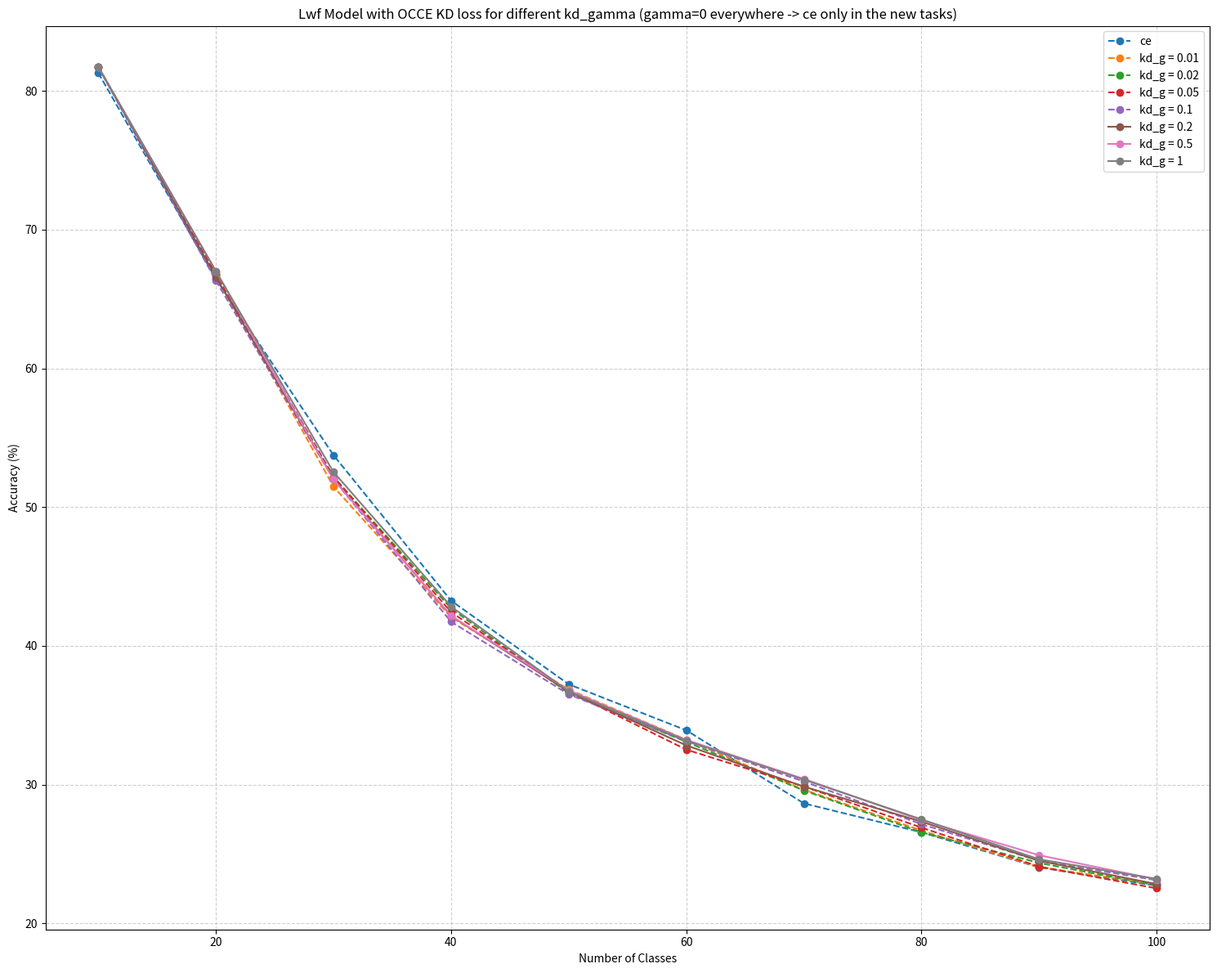

The script that saved this image: (Note: this script raises an exception after producing the figure.)
import matplotlib.pyplot as plt
import numpy as np
Few_shot = False # if true exits after few-shot plots
kd_occe_loss = True

# Data from logs
number_of_classes_init_10_incr_10 = [10, 20, 30, 40, 50, 60, 70, 80, 90, 100]


if Few_shot is True: 
    acc_without_std = True
    acc_with_std = True
    acc_impr_without_std = True
    acc_impr_with_std = True

    results = {}
    improvements = {}
    gamma_0_fs_50_results = np.array([
        [49.0, 36.25, 32.6, 23.68, 20.52, 18.62, 14.99, 14.1, 11.83, 11.16],
        [51.1, 33.9, 25.13, 21.55, 18.52, 16.17, 15.16, 14.68, 12.47, 11.1],
        [63.3, 38.5, 25.57, 21.3, 18.96, 17.32, 15.61, 14.24, 12.31, 11.61]])
    results['fs_50'] = {'gamma_0': {'mean': np.mean(gamma_0_fs_50_results, axis=0), 'std': np.std(gamma_0_fs_50_results, axis=0)}}

    gamma_0_01_fs_50_results = np.array([
        [51.5, 37.45, 33.7, 25.5, 23.18, 20.47, 17.23, 15.1, 12.91, 11.91],
        [52.2, 32.0, 24.47, 21.52, 18.22, 16.48, 15.19, 14.76, 12.36, 11.19],
        [62.4, 40.55, 27.67, 22.72, 20.4, 18.27, 17.47, 15.24, 13.89, 11.84]])
    results['fs_50']['gamma_0_01'] = {'mean': np.mean(gamma_0_01_fs_50_results, axis=0), 'std': np.std(gamma_0_01_fs_50_results, axis=0)}
    _dif_from_base = gamma_0_01_fs_50_results - gamma_0_fs_50_results
    improvements['fs_50'] = {'gamma_0_01': {'mean': np.mean(_dif_from_base, axis=0), 'std': np.std(_dif_from_base, axis=0)}}

    gamma_0_05_fs_50_results = np.array([
        [49.3, 38.2, 34.3, 26.28, 21.82, 19.7, 16.77, 14.75, 12.6, 11.69],
        [54.5, 36.3, 27.4, 22.28, 19.62, 17.12, 16.24, 15.56, 12.74, 11.68],
        [65.5, 43.25, 28.03, 23.18, 21.68, 20.0, 17.73, 16.2, 14.09, 13.08]])
    results['fs_50']['gamma_0_05'] = {'mean': np.mean(gamma_0_05_fs_50_results, axis=0), 'std': np.std(gamma_0_05_fs_50_results, axis=0)}
    _dif_from_base = gamma_0_05_fs_50_results - gamma_0_fs_50_results
    improvements['fs_50']['gamma_0_05'] = {'mean': np.mean(_dif_from_base, axis=0), 'std': np.std(_dif_from_base, axis=0)}

    gamma_0_1_fs_50_results = np.array([
        [52.1, 38.15, 32.93, 26.52, 20.9, 19.07, 15.39, 14.16, 11.94, 11.0],
        [54.3, 36.6, 26.53, 22.98, 19.16, 16.08, 15.6, 14.12, 12.11, 10.73],
        [66.0, 43.95, 30.4, 23.7, 21.72, 19.43, 17.5, 16.11, 12.74, 12.2]])
    results['fs_50']['gamma_0_1'] = {'mean': np.mean(gamma_0_1_fs_50_results, axis=0), 'std': np.std(gamma_0_1_fs_50_results, axis=0)}
    _dif_from_base = gamma_0_1_fs_50_results - gamma_0_fs_50_results
    improvements['fs_50']['gamma_0_1'] = {'mean': np.mean(_dif_from_base, axis=0), 'std': np.std(_dif_from_base, axis=0)}

    gamma_0_5_fs_50_results = np.array([
        [49.2, 37.05, 32.97, 24.35, 18.02, 16.45, 13.34, 11.88, 9.82, 8.81],
        [52.9, 34.65, 24.8, 22.62, 17.88, 13.6, 13.27, 11.78, 10.58, 9.23],
        [64.2, 45.95, 29.23, 23.22, 20.4, 16.93, 14.74, 13.35, 11.07, 10.8]])
    results['fs_50']['gamma_0_5'] = {'mean': np.mean(gamma_0_5_fs_50_results, axis=0), 'std': np.std(gamma_0_5_fs_50_results, axis=0)}
    _dif_from_base = gamma_0_5_fs_50_results - gamma_0_fs_50_results
    improvements['fs_50']['gamma_0_5'] = {'mean': np.mean(_dif_from_base, axis=0), 'std': np.std(_dif_from_base, axis=0)}

    gamma_0_fs_100_results = np.array([
        [59.0, 43.3, 37.3, 29.98, 25.66, 23.4, 19.89, 17.85, 14.34, 13.76],
        [61.4, 43.35, 31.87, 26.52, 23.0, 20.52, 18.37, 17.66, 15.63, 14.31],
        [73.5, 52.2, 35.23, 27.5, 25.42, 22.3, 20.24, 18.98, 17.31, 16.22]])
    results['fs_100'] = {'gamma_0': {'mean': np.mean(gamma_0_fs_100_results, axis=0), 'std': np.std(gamma_0_fs_100_results, axis=0)}}

    gamma_0_01_fs_100_results = np.array([
        [58.2, 43.85, 38.5, 31.68, 27.04, 24.93, 21.59, 19.98, 16.0, 14.6],
        [61.4, 41.65, 31.0, 25.32, 22.06, 19.45, 18.34, 17.51, 16.04, 14.87],
        [75.0, 53.55, 36.3, 29.85, 27.66, 24.6, 20.81, 19.38, 17.93, 17.5]])
    results['fs_100']['gamma_0_01'] = {'mean': np.mean(gamma_0_01_fs_100_results, axis=0), 'std': np.std(gamma_0_01_fs_100_results, axis=0)}
    _dif_from_base = gamma_0_01_fs_100_results - gamma_0_fs_100_results
    improvements['fs_100'] = {'gamma_0_01': {'mean': np.mean(_dif_from_base, axis=0), 'std': np.std(_dif_from_base, axis=0)}}

    gamma_0_05_fs_100_results = np.array([
        [60.1, 45.8, 40.27, 33.25, 28.28, 25.33, 21.21, 18.84, 16.02, 14.33],
        [62.0, 48.45, 36.07, 30.75, 25.98, 23.48, 21.13, 19.81, 17.29, 16.1],
        [72.3, 53.55, 37.77, 30.4, 29.0, 25.23, 22.04, 19.96, 17.82, 16.56]])
    results['fs_100']['gamma_0_05'] = {'mean': np.mean(gamma_0_05_fs_100_results, axis=0), 'std': np.std(gamma_0_05_fs_100_results, axis=0)}
    _dif_from_base = gamma_0_05_fs_100_results - gamma_0_fs_100_results
    improvements['fs_100']['gamma_0_05'] = {'mean': np.mean(_dif_from_base, axis=0), 'std': np.std(_dif_from_base, axis=0)}

    gamma_0_1_fs_100_results = np.array([
        [60.0, 47.45, 40.73, 33.5, 27.8, 24.72, 20.71, 19.44, 16.12, 14.58],
        [64.4, 45.95, 32.47, 30.0, 26.28, 21.87, 20.24, 19.04, 17.12, 15.03],
        [74.3, 56.2, 40.93, 30.55, 29.34, 25.18, 22.51, 20.45, 18.34, 16.63]])
    results['fs_100']['gamma_0_1'] = {'mean': np.mean(gamma_0_1_fs_100_results, axis=0), 'std': np.std(gamma_0_1_fs_100_results, axis=0)}
    _dif_from_base = gamma_0_1_fs_100_results - gamma_0_fs_100_results
    improvements['fs_100']['gamma_0_1'] = {'mean': np.mean(_dif_from_base, axis=0), 'std': np.std(_dif_from_base, axis=0)}

    gamma_0_5_fs_100_results = np.array([
        [57.3, 45.95, 40.2, 29.05, 24.52, 21.65, 19.27, 17.56, 14.22, 12.22],
        [62.4, 46.45, 35.07, 29.1, 24.36, 21.17, 18.69, 15.72, 15.09, 13.54],
        [71.3, 53.9, 37.47, 28.08, 25.68, 22.17, 19.19, 15.69, 14.06, 13.18]])
    results['fs_100']['gamma_0_5'] = {'mean': np.mean(gamma_0_5_fs_100_results, axis=0), 'std': np.std(gamma_0_5_fs_100_results, axis=0)}
    _dif_from_base = gamma_0_5_fs_100_results - gamma_0_fs_100_results
    improvements['fs_100']['gamma_0_5'] = {'mean': np.mean(_dif_from_base, axis=0), 'std': np.std(_dif_from_base, axis=0)}

    gamma_0_fs_250 = np.array([
        [65.3, 52.4, 46.47, 37.12, 32.9, 27.6, 24.59, 21.02, 18.29, 16.61],
        [71.2, 56.0, 44.1, 35.83, 30.06, 26.33, 24.06, 23.11, 21.79, 18.51],
        [84.4, 65.9, 45.3, 35.5, 30.44, 28.9, 25.66, 24.55, 22.43, 20.77]])
    results['fs_250'] = {'gamma_0': {'mean': np.mean(gamma_0_fs_250, axis=0), 'std': np.std(gamma_0_fs_250, axis=0)}}

    gamma_0_01_fs_250 = np.array([
        [66.1, 55.2, 48.3, 40.3, 34.16, 29.3, 25.43, 22.95, 19.19, 17.46],
        [70.5, 56.9, 43.43, 36.92, 31.64, 27.3, 26.11, 24.99, 23.21, 20.7],
        [82.9, 65.35, 45.17, 36.25, 34.34, 31.33, 27.24, 24.3, 22.22, 21.37]])
    results['fs_250']['gamma_0_01'] = {'mean': np.mean(gamma_0_01_fs_250, axis=0), 'std': np.std(gamma_0_01_fs_250, axis=0)}
    _dif_from_base = gamma_0_01_fs_250 - gamma_0_fs_250
    improvements['fs_250'] = {'gamma_0_01': {'mean': np.mean(_dif_from_base, axis=0), 'std': np.std(_dif_from_base, axis=0)}}

    gamma_0_05_fs_250 = np.array([
        [67.9, 55.35, 51.27, 41.22, 36.66, 32.08, 28.24, 25.14, 21.82, 19.5],
        [71.3, 57.0, 45.83, 38.25, 32.74, 28.08, 26.06, 23.98, 22.24, 20.47],
        [83.6, 65.0, 46.23, 38.92, 33.66, 31.28, 27.57, 25.35, 23.27, 20.64]])
    results['fs_250']['gamma_0_05'] = {'mean': np.mean(gamma_0_05_fs_250, axis=0), 'std': np.std(gamma_0_05_fs_250, axis=0)}
    _dif_from_base = gamma_0_05_fs_250 - gamma_0_fs_250
    improvements['fs_250']['gamma_0_05'] = {'mean': np.mean(_dif_from_base, axis=0), 'std': np.std(_dif_from_base, axis=0)}

    gamma_0_1_fs_250 = np.array([
        [67.6, 56.8, 50.33, 39.6, 35.82, 31.55, 27.09, 25.96, 21.38, 19.02],
        [72.1, 60.05, 47.9, 41.58, 34.78, 30.08, 29.34, 25.94, 23.23, 20.32],
        [85.3, 68.6, 48.67, 39.17, 35.24, 31.87, 27.23, 24.84, 21.93, 20.41]])
    results['fs_250']['gamma_0_1'] = {'mean': np.mean(gamma_0_1_fs_250, axis=0), 'std': np.std(gamma_0_1_fs_250, axis=0)}
    _dif_from_base = gamma_0_1_fs_250 - gamma_0_fs_250
    improvements['fs_250']['gamma_0_1'] = {'mean': np.mean(_dif_from_base, axis=0), 'std': np.std(_dif_from_base, axis=0)}

    gamma_0_5_fs_250 = np.array([
        [66.3, 53.95, 49.7, 38.55, 32.24, 27.63, 24.61, 21.79, 18.6, 16.44],
        [73.1, 59.1, 45.67, 38.38, 32.52, 27.78, 25.79, 22.75, 20.78, 18.37],
        [85.6, 68.5, 49.93, 39.3, 34.6, 31.17, 26.47, 23.3, 20.56, 18.54]])
    results['fs_250']['gamma_0_5'] = {'mean': np.mean(gamma_0_5_fs_250, axis=0), 'std': np.std(gamma_0_5_fs_250, axis=0)}
    _dif_from_base = gamma_0_5_fs_250 - gamma_0_fs_250
    improvements['fs_250']['gamma_0_5'] = {'mean': np.mean(_dif_from_base, axis=0), 'std': np.std(_dif_from_base, axis=0)}


    if acc_without_std:
        # Accuracy curves for Few-shot
        fig, axis = plt.subplots(1, 3, figsize=(22, 11))

        # Few-shot 10% (50 samples per class)
        axis[0].plot(number_of_classes_init_10_incr_10, results['fs_50']['gamma_0']['mean'], 'o-', label='ce', color="#1f77b4")
        axis[0].plot(number_of_classes_init_10_incr_10, results['fs_50']['gamma_0_01']['mean'], 's--', label='g = 0.01', color="#ff7f0e")
        axis[0].plot(number_of_classes_init_10_incr_10, results['fs_50']['gamma_0_05']['mean'], '^--', label='g = 0.05', color="#d62728")
        axis[0].plot(number_of_classes_init_10_incr_10, results['fs_50']['gamma_0_1']['mean'], 'x--', label='g = 0.1', color="#9467bd")
        axis[0].plot(number_of_classes_init_10_incr_10, results['fs_50']['gamma_0_5']['mean'], 'o-', label='g = 0.5', color="#e377c2")
        axis[0].set_xlabel('Number of Classes')
        axis[0].set_ylabel('Accuracy (%)')
        axis[0].grid(True, linestyle="--", alpha=0.6)
        axis[0].legend()
        axis[0].set_title('Few-shot 10% (50 samples per class)')

        # Few-shot 20% (100 samples per class)
        axis[1].plot(number_of_classes_init_10_incr_10, results['fs_100']['gamma_0']['mean'], 'o-', label='ce', color="#1f77b4")
        axis[1].plot(number_of_classes_init_10_incr_10, results['fs_100']['gamma_0_01']['mean'], 's--', label='g = 0.01', color="#ff7f0e")
        axis[1].plot(number_of_classes_init_10_incr_10, results['fs_100']['gamma_0_05']['mean'], '^--', label='g = 0.05', color="#d62728")
        axis[1].plot(number_of_classes_init_10_incr_10, results['fs_100']['gamma_0_1']['mean'], 'x--', label='g = 0.1', color="#9467bd")
        axis[1].plot(number_of_classes_init_10_incr_10, results['fs_100']['gamma_0_5']['mean'], 'o-', label='g = 0.5', color="#e377c2")
        axis[1].set_xlabel('Number of Classes')
        axis[1].set_ylabel('Accuracy (%)')
        axis[1].grid(True, linestyle="--", alpha=0.6)
        axis[1].legend()
        axis[1].set_title('Few-shot 10% (50 samples per class)')

        # Few-shot 50% (250 samples per class)
        axis[2].plot(number_of_classes_init_10_incr_10, results['fs_250']['gamma_0']['mean'], 'o--',  label='g = 0', color="#1f77b4")
        axis[2].plot(number_of_classes_init_10_incr_10, results['fs_250']['gamma_0_01']['mean'], 'o-', label='g = 0.01', color="#ff7f0e")
        axis[2].plot(number_of_classes_init_10_incr_10, results['fs_250']['gamma_0_05']['mean'], 's-', label='g = 0.05', color="#d62728")
        axis[2].plot(number_of_classes_init_10_incr_10, results['fs_250']['gamma_0_1']['mean'], '^-', label='g = 0.1', color="#9467bd")
        axis[2].plot(number_of_classes_init_10_incr_10, results['fs_250']['gamma_0_5']['mean'], '.-', label='g = 0.5', color="#e377c2")
        axis[2].set_xlabel('Number of Classes')
        axis[2].set_ylabel('Accuracy (%)')
        axis[2].grid(True, linestyle="--", alpha=0.6)
        axis[2].legend()
        axis[2].set_title('Few-shot 50% (250 samples per class)')

        plt.suptitle("LwF Few-Shot OCCE Accuracies", fontsize=16)
        plt.tight_layout(rect=[0, 0, 1, 0.95])
        plt.savefig("resources/lwf_accuracies_for_few_shot.png")
        plt.close()

    if acc_with_std:
        # Plot acc curves for Few-shot with std
        fig, axis = plt.subplots(1, 3, figsize=(35, 13))

        # Few-shot 10% (50 samples per class)
        axis[0].errorbar(number_of_classes_init_10_incr_10, results['fs_50']['gamma_0']['mean'], yerr=results['fs_50']['gamma_0']['std'], fmt='o--', capsize=8, label='g = 0', color="#1f77b4")
        axis[0].errorbar(number_of_classes_init_10_incr_10, results['fs_50']['gamma_0_01']['mean'], yerr=results['fs_50']['gamma_0_01']['std'], fmt='o-', capsize=8, label='g = 0.01', color="#ff7f0e")
        axis[0].errorbar(number_of_classes_init_10_incr_10, results['fs_50']['gamma_0_05']['mean'], yerr=results['fs_50']['gamma_0_05']['std'], fmt='s-', capsize=8, label='g = 0.05', color="#d62728")
        axis[0].errorbar(number_of_classes_init_10_incr_10, results['fs_50']['gamma_0_1']['mean'], yerr=results['fs_50']['gamma_0_1']['std'], fmt='^-', capsize=8, label='g = 0.1', color="#9467bd")
        axis[0].errorbar(number_of_classes_init_10_incr_10, results['fs_50']['gamma_0_5']['mean'], yerr=results['fs_50']['gamma_0_5']['std'], fmt='.-', capsize=8, label='g = 0.5', color="#e377c2")
        axis[0].set_xlabel('Number of Classes')
        axis[0].set_ylabel('Accuracy (%)')
        axis[0].grid(True, linestyle="--", alpha=0.6)
        axis[0].legend()
        axis[0].set_title('Few-shot 10% (50 samples per class)')

        # Few-shot 20% (100 samples per class)
        axis[1].errorbar(number_of_classes_init_10_incr_10, results['fs_100']['gamma_0']['mean'], yerr=results['fs_100']['gamma_0']['std'], fmt='o--', capsize=8, label='g = 0', color="#1f77b4")
        axis[1].errorbar(number_of_classes_init_10_incr_10, results['fs_100']['gamma_0_01']['mean'], yerr=results['fs_100']['gamma_0_01']['std'], fmt='o-', capsize=8, label='g = 0.01', color="#ff7f0e")
        axis[1].errorbar(number_of_classes_init_10_incr_10, results['fs_100']['gamma_0_05']['mean'], yerr=results['fs_100']['gamma_0_05']['std'], fmt='s-', capsize=8, label='g = 0.05', color="#d62728")
        axis[1].errorbar(number_of_classes_init_10_incr_10, results['fs_100']['gamma_0_1']['mean'], yerr=results['fs_100']['gamma_0_1']['std'], fmt='^-', capsize=8, label='g = 0.1', color="#9467bd")
        axis[1].errorbar(number_of_classes_init_10_incr_10, results['fs_100']['gamma_0_5']['mean'], yerr=results['fs_100']['gamma_0_5']['std'], fmt='.-', capsize=8, label='g = 0.5', color="#e377c2")
        axis[1].set_xlabel('Number of Classes')
        axis[1].set_ylabel('Accuracy (%)')
        axis[1].grid(True, linestyle="--", alpha=0.6)
        axis[1].legend()
        axis[1].set_title('Few-shot 20% (100 samples per class)')

        # Few-shot 50% (250 samples per class)
        axis[2].errorbar(number_of_classes_init_10_incr_10, results['fs_250']['gamma_0']['mean'], yerr=results['fs_250']['gamma_0']['std'], fmt='o--', capsize=8, label='g = 0', color="#1f77b4")
        axis[2].errorbar(number_of_classes_init_10_incr_10, results['fs_250']['gamma_0_01']['mean'], yerr=results['fs_250']['gamma_0_01']['std'], fmt='o-', capsize=8, label='g = 0.01', color="#ff7f0e")
        axis[2].errorbar(number_of_classes_init_10_incr_10, results['fs_250']['gamma_0_05']['mean'], yerr=results['fs_250']['gamma_0_05']['std'], fmt='s-', capsize=8, label='g = 0.05', color="#d62728")
        axis[2].errorbar(number_of_classes_init_10_incr_10, results['fs_250']['gamma_0_1']['mean'], yerr=results['fs_250']['gamma_0_1']['std'], fmt='^-', capsize=8, label='g = 0.1', color="#9467bd")
        axis[2].errorbar(number_of_classes_init_10_incr_10, results['fs_250']['gamma_0_5']['mean'], yerr=results['fs_250']['gamma_0_5']['std'], fmt='.-', capsize=8, label='g = 0.5', color="#e377c2")
        axis[2].set_xlabel('Number of Classes')
        axis[2].set_ylabel('Accuracy (%)')
        axis[2].grid(True, linestyle="--", alpha=0.6)
        axis[2].legend()
        axis[2].set_title('Few-shot 50% (250 samples per class)')

        plt.suptitle("LwF Few-Shot OCCE Accuracies +/- std", fontsize=16)
        plt.tight_layout(rect=[0, 0, 1, 0.95])
        plt.savefig("resources/lwf_accuracies_with_std_for_few_shot.png")
        plt.close()
    
    if acc_impr_without_std:
        # Improvement curves for Few-shot
        fig, axis = plt.subplots(1, 3, figsize=(22, 11))

        # Few-shot 10% (50 samples per class)
        axis[0].plot(number_of_classes_init_10_incr_10, improvements['fs_50']['gamma_0_01']['mean'], 'o-', label='g = 0.01', color="#ff7f0e")
        axis[0].plot(number_of_classes_init_10_incr_10, improvements['fs_50']['gamma_0_05']['mean'], 's--', label='g = 0.05', color="#d62728")
        axis[0].plot(number_of_classes_init_10_incr_10, improvements['fs_50']['gamma_0_1']['mean'], '^--', label='g = 0.1', color="#9467bd")
        axis[0].plot(number_of_classes_init_10_incr_10, improvements['fs_50']['gamma_0_5']['mean'], 'o-', label='g = 0.5', color="#e377c2")
        axis[0].set_xlabel('Number of Classes')
        axis[0].set_ylabel('Accuracy Improvement (%)')
        axis[0].grid(True, linestyle="--", alpha=0.6)
        axis[0].legend()
        axis[0].set_title('Few-shot 10% (50 samples per class)')
        # Few-shot 20% (100 samples per class)
        axis[1].plot(number_of_classes_init_10_incr_10, improvements['fs_100']['gamma_0_01']['mean'], 'o-', label='g = 0.01', color="#ff7f0e")
        axis[1].plot(number_of_classes_init_10_incr_10, improvements['fs_100']['gamma_0_05']['mean'], 's--', label='g = 0.05', color="#d62728")
        axis[1].plot(number_of_classes_init_10_incr_10, improvements['fs_100']['gamma_0_1']['mean'], '^--', label='g = 0.1', color="#9467bd")
        axis[1].plot(number_of_classes_init_10_incr_10, improvements['fs_100']['gamma_0_5']['mean'], 'o-', label='g = 0.5', color="#e377c2")
        axis[1].set_xlabel('Number of Classes')
        axis[1].set_ylabel('Accuracy Improvement (%)')
        axis[1].grid(True, linestyle="--", alpha=0.6)
        axis[1].legend()
        axis[1].set_title('Few-shot 20% (100 samples per class)')
        # Few-shot 50% (250 samples per class)
        axis[2].plot(number_of_classes_init_10_incr_10, improvements['fs_250']['gamma_0_01']['mean'], 'o--', label='g = 0.01', color="#ff7f0e")
        axis[2].plot(number_of_classes_init_10_incr_10, improvements['fs_250']['gamma_0_05']['mean'], 's-', label='g = 0.05', color="#d62728")
        axis[2].plot(number_of_classes_init_10_incr_10, improvements['fs_250']['gamma_0_1']['mean'], '^-', label='g = 0.1', color="#9467bd")
        axis[2].plot(number_of_classes_init_10_incr_10, improvements['fs_250']['gamma_0_5']['mean'], '.-', label='g = 0.5', color="#e377c2")
        axis[2].set_xlabel('Number of Classes')
        axis[2].set_ylabel('Accuracy Improvement (%)')
        axis[2].grid(True, linestyle="--", alpha=0.6)
        axis[2].legend()
        axis[2].set_title('Few-shot 50% (250 samples per class)')

        plt.suptitle("LwF Few-Shot OCCE Accuracy Improvements from CE", fontsize=16)
        plt.tight_layout(rect=[0, 0, 1, 0.95])
        plt.savefig("resources/lwf_accuracy_improvements_from_ce_for_few_shot.png")
        plt.close()

    if acc_impr_with_std : 
        # Improvement curves for Few-shot
        fig, axis = plt.subplots(1, 3, figsize=(35, 13))

        # Few-shot 10% (50 samples per class)
        axis[0].errorbar(number_of_classes_init_10_incr_10, improvements['fs_50']['gamma_0_01']['mean'], yerr=improvements['fs_50']['gamma_0_01']['std'], fmt='o-', capsize=6, label='g = 0.01', color="#ff7f0e")
        axis[0].errorbar(number_of_classes_init_10_incr_10, improvements['fs_50']['gamma_0_05']['mean'], yerr=improvements['fs_50']['gamma_0_05']['std'], fmt='s--', capsize=6, label='g = 0.05', color="#d62728")
        axis[0].errorbar(number_of_classes_init_10_incr_10, improvements['fs_50']['gamma_0_1']['mean'], yerr=improvements['fs_50']['gamma_0_1']['std'], fmt='^--', capsize=6, label='g = 0.1', color="#9467bd")
        axis[0].errorbar(number_of_classes_init_10_incr_10, improvements['fs_50']['gamma_0_5']['mean'], yerr=improvements['fs_50']['gamma_0_5']['std'], fmt='o-', capsize=6, label='g = 0.5', color="#e377c2")
        axis[0].set_xlabel('Number of Classes')
        axis[0].set_ylabel('Accuracy Improvement (%)')
        axis[0].grid(True, linestyle="--", alpha=0.6)
        axis[0].legend()
        axis[0].set_title('Few-shot 10% (50 samples per class)')

        # Few-shot 20% (100 samples per class)
        axis[1].errorbar(number_of_classes_init_10_incr_10, improvements['fs_100']['gamma_0_01']['mean'], yerr=improvements['fs_100']['gamma_0_01']['std'], fmt='o-', capsize=6, label='g = 0.01', color="#ff7f0e")
        axis[1].errorbar(number_of_classes_init_10_incr_10, improvements['fs_100']['gamma_0_05']['mean'], yerr=improvements['fs_100']['gamma_0_05']['std'], fmt='s--', capsize=6, label='g = 0.05', color="#d62728")
        axis[1].errorbar(number_of_classes_init_10_incr_10, improvements['fs_100']['gamma_0_1']['mean'], yerr=improvements['fs_100']['gamma_0_1']['std'], fmt='^--', capsize=6, label='g = 0.1', color="#9467bd")
        axis[1].errorbar(number_of_classes_init_10_incr_10, improvements['fs_100']['gamma_0_5']['mean'], yerr=improvements['fs_100']['gamma_0_5']['std'], fmt='o-', capsize=6, label='g = 0.5', color="#e377c2")
        axis[1].set_xlabel('Number of Classes')
        axis[1].set_ylabel('Accuracy Improvement (%)')
        axis[1].grid(True, linestyle="--", alpha=0.6)
        axis[1].legend()
        axis[1].set_title('Few-shot 20% (100 samples per class)')

        # Few-shot 50% (250 samples per class)
        axis[2].errorbar(number_of_classes_init_10_incr_10, improvements['fs_250']['gamma_0_01']['mean'], yerr=improvements['fs_250']['gamma_0_01']['std'], fmt='o--', capsize=6, label='g = 0.01', color="#ff7f0e")
        axis[2].errorbar(number_of_classes_init_10_incr_10, improvements['fs_250']['gamma_0_05']['mean'], yerr=improvements['fs_250']['gamma_0_05']['std'], fmt='s-', capsize=6, label='g = 0.05', color="#d62728")
        axis[2].errorbar(number_of_classes_init_10_incr_10, improvements['fs_250']['gamma_0_1']['mean'], yerr=improvements['fs_250']['gamma_0_1']['std'], fmt='^--', capsize=6, label='g = 0.1', color="#9467bd")
        axis[2].errorbar(number_of_classes_init_10_incr_10, improvements['fs_250']['gamma_0_5']['mean'], yerr=improvements['fs_250']['gamma_0_5']['std'], fmt='o-', capsize=6, label='g = 0.5', color="#e377c2")
        axis[2].set_xlabel('Number of Classes')
        axis[2].set_ylabel('Accuracy Improvement (%)')
        axis[2].grid(True, linestyle="--", alpha=0.6)
        axis[2].legend()
        axis[2].set_title('Few-shot 50% (250 samples per class)')

        plt.suptitle("LwF Few-Shot OCCE Acc IMPROVEMENTS from CE +/- std", fontsize=16)
        plt.tight_layout(rect=[0, 0, 1, 0.95])
        plt.savefig("resources/lwf_accuracy_improvements_from_ce_with_std_for_few_shot.png")
        plt.close()
    
    exit()
    

if kd_occe_loss : 
    kd_acc_without_std = True
    kd_acc_impr_without_std = True
    kd_acc_impr_with_std = True

    # HERE GAMMA = 0 AND WE LOOK AT THE EFFECT OF KD
    kd_gamma_0 = np.array([
        [76.3, 61.45, 53.6, 42.92, 38.7, 35.37, 30.34, 26.18, 23.63, 21.29],
        [78.2, 64.6, 50.67, 40.7, 35.52, 32.65, 26.17, 26.01, 23.64, 23.37],
        [89.4, 73.3, 56.97, 46.15, 37.48, 33.73, 29.43, 27.5, 24.83, 23.47]
    ])  # same with gamma = 0
    results = {'ce': {'mean': np.mean(kd_gamma_0, axis=0), 'std': np.std(kd_gamma_0, axis=0)}}

    kd_gamma_0_01 = np.array([
        [74.8, 60.1, 51.23, 42.8, 38.62, 34.03, 31.1, 26.22, 22.76, 20.78],
        [81.0, 67.55, 49.33, 40.83, 35.66, 32.03, 28.23, 26.61, 24.0, 23.19],
        [89.4, 72.55, 53.87, 42.58, 36.3, 33.65, 29.56, 27.24, 25.41, 24.46]
    ])
    results['kd_gamma_0_01'] = {'mean': np.mean(kd_gamma_0_01, axis=0), 'std': np.std(kd_gamma_0_01, axis=0)}
    _dif_from_base = kd_gamma_0_01 - kd_gamma_0
    improvements = {'kd_gamma_0_01': {'mean': np.mean(_dif_from_base, axis=0), 'std': np.std(_dif_from_base, axis=0)}}

    kd_gamma_0_02 = np.array([
        [74.8, 59.7, 52.03, 44.28, 39.26, 33.47, 29.99, 25.29, 22.88, 20.7],
        [81.0, 68.15, 50.77, 40.1, 34.66, 31.7, 28.34, 26.7, 24.9, 23.13],
        [89.4, 72.55, 53.73, 43.72, 35.84, 34.08, 30.41, 27.7, 25.3, 24.35]
    ])
    results['kd_gamma_0_02'] = {'mean': np.mean(kd_gamma_0_02, axis=0), 'std': np.std(kd_gamma_0_02, axis=0)}
    _dif_from_base = kd_gamma_0_02 - kd_gamma_0
    improvements['kd_gamma_0_02'] = {'mean': np.mean(_dif_from_base, axis=0), 'std': np.std(_dif_from_base, axis=0)}

    kd_gamma_0_05 = np.array([
        [74.8, 60.8, 52.7, 43.65, 38.42, 33.32, 30.96, 25.69, 22.2, 20.29] ,
        [81.0, 66.55, 50.57, 40.15, 34.72, 31.22, 27.94, 26.86, 24.82, 23.17],
        [89.4, 72.9, 53.3, 43.5, 36.98, 33.03, 30.7, 28.15, 25.26, 24.11]
    ])
    results['kd_gamma_0_05'] = {'mean': np.mean(kd_gamma_0_05, axis=0), 'std': np.std(kd_gamma_0_05, axis=0)}
    _dif_from_base = kd_gamma_0_05 - kd_gamma_0
    improvements['kd_gamma_0_05'] = {'mean': np.mean(_dif_from_base, axis=0), 'std': np.std(_dif_from_base, axis=0)}

    kd_gamma_0_1 = np.array([
        [74.8, 60.05, 53.0, 43.0, 38.94, 34.03, 31.44, 25.8, 22.24, 20.7] ,
        [81.0, 66.2, 49.27, 39.52, 34.64, 31.42, 27.81, 26.86, 25.12, 23.9],
        [89.4, 72.7, 53.73, 42.7, 35.94, 33.95, 31.41, 28.79, 26.18, 24.72]
    ])
    results['kd_gamma_0_1'] = {'mean': np.mean(kd_gamma_0_1, axis=0), 'std': np.std(kd_gamma_0_1, axis=0)}
    _dif_from_base = kd_gamma_0_1 - kd_gamma_0
    improvements['kd_gamma_0_1'] = {'mean': np.mean(_dif_from_base, axis=0), 'std': np.std(_dif_from_base, axis=0)}

    kd_gamma_0_2 = np.array([
        [74.8, 61.9, 53.0, 42.78, 38.66, 32.57, 30.63, 26.11, 22.6, 20.52],
        [81.0, 66.4, 49.23, 40.1, 34.92, 31.75, 27.43, 26.9, 24.91, 23.5],
        [89.4, 71.45, 53.9, 43.58, 36.5, 34.17, 31.5, 28.99, 26.01, 24.48]
    ])
    results['kd_gamma_0_2'] = {'mean': np.mean(kd_gamma_0_2, axis=0), 'std': np.std(kd_gamma_0_2, axis=0)}
    _dif_from_base = kd_gamma_0_2 - kd_gamma_0
    improvements['kd_gamma_0_2'] = {'mean': np.mean(_dif_from_base, axis=0), 'std': np.std(_dif_from_base, axis=0)}

    kd_gamma_0_5 = np.array([
        [74.8, 60.85, 52.57, 43.0, 38.48, 33.77, 31.16, 26.54, 23.26, 20.98],
        [81.0, 67.95, 50.03, 40.52, 35.46, 32.45, 28.69, 27.01, 25.67, 24.03],
        [89.4, 72.25, 53.37, 42.95, 36.46, 33.45, 31.39, 28.75, 25.81, 24.5]
    ])
    results['kd_gamma_0_5'] = {'mean': np.mean(kd_gamma_0_5, axis=0), 'std': np.std(kd_gamma_0_5, axis=0)}
    _dif_from_base = kd_gamma_0_5 - kd_gamma_0
    improvements['kd_gamma_0_5'] = {'mean': np.mean(_dif_from_base, axis=0), 'std': np.std(_dif_from_base, axis=0)}

    kd_gamma_1 = np.array([
        [74.8, 61.3, 53.3, 43.52, 37.7, 32.83, 30.97, 26.46, 22.44, 20.73],
        [81.0, 66.65, 49.53, 40.7, 34.76, 32.18, 28.57, 27.61, 25.62, 23.99],
        [89.4, 73.05, 54.77, 44.28, 37.7, 34.52, 31.54, 28.42, 25.79, 24.9]
    ])
    results['kd_gamma_1'] = {'mean': np.mean(kd_gamma_1, axis=0), 'std': np.std(kd_gamma_1, axis=0)}
    _dif_from_base = kd_gamma_1 - kd_gamma_0
    improvements['kd_gamma_1'] = {'mean': np.mean(_dif_from_base, axis=0), 'std': np.std(_dif_from_base, axis=0)}

    if kd_acc_without_std:
        # Plot accuracy curves
        plt.subplots(figsize=(15, 12))
        plt.plot(number_of_classes_init_10_incr_10, results['ce']['mean'], 'o--', label='ce', color="#1f77b4")
        plt.plot(number_of_classes_init_10_incr_10, results['kd_gamma_0_01']['mean'], 'o--', label='kd_g = 0.01', color="#ff7f0e")
        plt.plot(number_of_classes_init_10_incr_10, results['kd_gamma_0_02']['mean'], 'o--', label='kd_g = 0.02', color="#2ca02c")
        plt.plot(number_of_classes_init_10_incr_10, results['kd_gamma_0_05']['mean'],'o--', label='kd_g = 0.05', color="#d62728")
        plt.plot(number_of_classes_init_10_incr_10, results['kd_gamma_0_1']['mean'], 'o--', label='kd_g = 0.1', color="#9467bd")
        plt.plot(number_of_classes_init_10_incr_10, results['kd_gamma_0_2']['mean'], 'o-', label='kd_g = 0.2', color="#8c564b")
        plt.plot(number_of_classes_init_10_incr_10, results['kd_gamma_0_5']['mean'], 'o-', label='kd_g = 0.5', color="#e377c2")
        plt.plot(number_of_classes_init_10_incr_10, results['kd_gamma_1']['mean'], 'o-', label='kd_g = 1', color="#7f7f7f")
        plt.xlabel('Number of Classes')
        plt.ylabel('Accuracy (%)')
        plt.legend()
        plt.grid(True, linestyle="--", alpha=0.6)
        plt.title('Lwf Model with OCCE KD loss for different kd_gamma (gamma=0 everywhere -> ce only in the new tasks)')

        plt.tight_layout()
        plt.savefig("resources/lwf_occe_kd_loss_accuracies.png")       
        plt.close()

    if kd_acc_impr_without_std:
        # Plot accuracy curves
        plt.subplots(figsize=(15, 12))
        plt.plot(number_of_classes_init_10_incr_10, improvements['kd_gamma_0_01']['mean'], 'o--', label='kd_g = 0.01', color="#ff7f0e")
        plt.plot(number_of_classes_init_10_incr_10, improvements['kd_gamma_0_02']['mean'], 'o--', label='kd_g = 0.02', color="#2ca02c")
        plt.plot(number_of_classes_init_10_incr_10, improvements['kd_gamma_0_05']['mean'], 'o--', label='kd_g = 0.05', color="#d62728")
        plt.plot(number_of_classes_init_10_incr_10, improvements['kd_gamma_0_1']['mean'], 'o--', label='kd_g = 0.1', color="#9467bd")
        plt.plot(number_of_classes_init_10_incr_10, improvements['kd_gamma_0_2']['mean'], 'o-', label='kd_g = 0.2', color="#8c564b")
        plt.plot(number_of_classes_init_10_incr_10, improvements['kd_gamma_0_5']['mean'], 'o-', label='kd_g = 0.5', color="#e377c2")
        plt.plot(number_of_classes_init_10_incr_10, improvements['kd_gamma_1']['mean'], 'o-', label='kd_g = 1', color="#7f7f7f")
        plt.xlabel('Number of Classes')
        plt.ylabel('Accuracy (%)')
        plt.legend()
        plt.grid(True, linestyle="--", alpha=0.6)
        plt.title('Lwf Model with OCCE KD loss, accuracy improvements from kd_gamma=0 (gamma=0 everywhere -> ce only in the new tasks)')

        plt.tight_layout()
        plt.savefig("resources/lwf_occe_kd_loss_accuracy_improvements_from_ce.png")       
        plt.close()

    if kd_acc_impr_with_std:
        # Plot improvement curves with std
        plt.subplots(figsize=(15, 12))
        plt.errorbar(number_of_classes_init_10_incr_10, improvements["kd_gamma_0_01"]["mean"], yerr=improvements["kd_gamma_0_01"]["std"], fmt='o--', capsize=9, label='kd_g = 0.01', color="#2ca02c")
        plt.errorbar(number_of_classes_init_10_incr_10, improvements["kd_gamma_0_02"]["mean"], yerr=improvements["kd_gamma_0_02"]["std"], fmt='o--', capsize=8, label='kd_g = 0.02', color="#d62728")
        plt.errorbar(number_of_classes_init_10_incr_10, improvements["kd_gamma_0_05"]["mean"], yerr=improvements["kd_gamma_0_05"]["std"], fmt='o--', capsize=7, label='kd_g = 0.05', color="#ff7f0e")
        plt.errorbar(number_of_classes_init_10_incr_10, improvements["kd_gamma_0_1"]["mean"], yerr=improvements["kd_gamma_0_1"]["std"], fmt='o--', capsize=6, label='kd_g = 0.1', color="#9467bd")
        plt.errorbar(number_of_classes_init_10_incr_10, improvements["kd_gamma_0_2"]["mean"], yerr=improvements["kd_gamma_0_2"]["std"], fmt='o-', capsize=9, label='kd_g = 0.2', color="#8c564b")
        plt.errorbar(number_of_classes_init_10_incr_10, improvements["kd_gamma_0_5"]["mean"], yerr=improvements["kd_gamma_0_5"]["std"], fmt='o-', capsize=8, label='kd_g = 0.5', color="#e377c2")
        plt.errorbar(number_of_classes_init_10_incr_10, improvements["kd_gamma_1"]["mean"], yerr=improvements["kd_gamma_1"]["std"], fmt='o-', capsize=6, label='kd_g = 1', color="#7f7f7f")
        plt.xlabel('Number of Classes')
        plt.ylabel('Accuracy (%)')
        plt.legend()
        plt.grid(True, linestyle="--", alpha=0.6)
        plt.title('Lwf Model with OCCE KD loss, accuracy improvements from kd_gamma=0 with +/- std (gamma=0 everywhere -> ce only in the new tasks)')

        plt.tight_layout()
        plt.savefig("resources/lwf_occe_kd_loss_accuracy_improvements_from_ce_with_std.png")



        exit()

# Accuracy of Lwf model with different gamma and seeds for base 10 incr 10 
# - trained for 200 epochs for base task and 150 epochs for incr

acc_without_std = True
acc_with_std = True
acc_impr_without_std = True
acc_impr_with_std = True

gamma_0 = np.array([
    [76.3, 61.45, 53.6, 42.92, 38.7, 35.37, 30.34, 26.18, 23.63, 21.29],
    [78.2, 64.6, 50.67, 40.7, 35.52, 32.65, 26.17, 26.01, 23.64, 23.37],
    [89.4, 73.3, 56.97, 46.15, 37.48, 33.73, 29.43, 27.5, 24.83, 23.47]
])
results = {'ce': {'mean': np.mean(gamma_0, axis=0), 'std': np.std(gamma_0, axis=0)}}

gamma_0_01 = np.array([
    [75.3, 62.4, 54.93, 45.52, 41.38, 36.9, 32.09, 29.0, 25.5, 22.46],
    [81.2, 68.75, 53.2, 45.48, 39.04, 35.28, 30.5, 28.92, 26.34, 24.97],
    [90.4, 75.6, 59.77, 47.48, 42.06, 37.93, 31.89, 28.86, 25.9, 25.08]
])
results['gamma_0_01'] = {'mean': np.mean(gamma_0_01, axis=0), 'std': np.std(gamma_0_01, axis=0)}
_dif_from_base = gamma_0_01 - gamma_0
improvements = {'gamma_0_01': {'mean': np.mean(_dif_from_base, axis=0), 'std': np.std(_dif_from_base, axis=0)}}

gamma_0_02 = np.array([
    [77.6, 62.9, 57.8, 47.2, 43.5, 38.1, 33.09, 29.84, 25.86, 22.13],
    [80.7, 68.85, 54.77, 45.88, 39.62, 34.02, 30.24, 29.05, 25.7, 23.55],
    [89.5, 75.5, 57.5, 47.12, 41.66, 37.7, 31.7, 29.56, 26.97, 25.35]
])
results['gamma_0_02'] = {'mean': np.mean(gamma_0_02, axis=0), 'std': np.std(gamma_0_02, axis=0)}
_dif_from_base = gamma_0_02 - gamma_0
improvements['gamma_0_02'] = {'mean': np.mean(_dif_from_base, axis=0), 'std': np.std(_dif_from_base, axis=0)}

gamma_0_05 = np.array([
    [78.2, 63.4, 58.67, 46.92, 42.46, 36.57, 32.53, 30.04, 26.08, 22.14],
    [82.0, 69.15, 55.23, 46.42, 40.44, 33.32, 30.03, 28.5, 24.88, 22.67],
    [89.4, 78.25, 59.8, 49.62, 43.02, 37.33, 32.0, 29.28, 26.16, 23.11]
])
results['gamma_0_05'] = {'mean': np.mean(gamma_0_05, axis=0), 'std': np.std(gamma_0_05, axis=0)}
_dif_from_base = gamma_0_05 - gamma_0
improvements['gamma_0_05'] = {'mean': np.mean(_dif_from_base, axis=0), 'std': np.std(_dif_from_base, axis=0)}

gamma_0_1 = np.array([
    [74.9, 61.25, 56.2, 46.82, 42.3, 35.8, 31.07, 28.65, 25.09, 21.43],
    [80.5, 69.15, 53.77, 46.95, 40.4, 33.77, 29.83, 27.44, 24.01, 21.91],
    [89.2, 77.4, 59.7, 49.32, 42.96, 37.2, 31.43, 27.65, 24.48, 22.36]
])
results['gamma_0_1'] = {'mean': np.mean(gamma_0_1, axis=0), 'std': np.std(gamma_0_1, axis=0)}
_dif_from_base = gamma_0_1 - gamma_0
improvements['gamma_0_1'] = {'mean': np.mean(_dif_from_base, axis=0), 'std': np.std(_dif_from_base, axis=0)}

gamma_0_2 = np.array([
    [75.8, 62.25, 56.63, 45.45, 40.94, 34.35, 30.27, 27.25, 23.51, 20.09],
    [82.2, 70.5, 55.23, 46.82, 40.24, 31.27, 29.63, 27.0, 24.1, 22.29],
    [90.6, 78.4, 60.1, 48.62, 42.46, 37.12, 29.46, 24.85, 23.21, 21.57]
])
results['gamma_0_2'] = {'mean': np.mean(gamma_0_2, axis=0), 'std': np.std(gamma_0_2, axis=0)}
_dif_from_base = gamma_0_2 - gamma_0
improvements['gamma_0_2'] = {'mean': np.mean(_dif_from_base, axis=0), 'std': np.std(_dif_from_base, axis=0)}

gamma_0_5 = np.array([
    [75.9, 62.3, 57.63, 45.22, 41.62, 35.02, 30.26, 26.59, 24.74, 20.65],
    [78.1, 68.1, 52.77, 45.5, 39.02, 31.97, 28.3, 25.84, 23.02, 20.28],
    [90.0, 78.05, 59.47, 49.0, 40.8, 35.12, 29.44, 25.85, 22.9, 20.79]
])
results['gamma_0_5'] = {'mean': np.mean(gamma_0_5, axis=0), 'std': np.std(gamma_0_5, axis=0)}
_dif_from_base = gamma_0_5 - gamma_0
improvements['gamma_0_5'] = {'mean': np.mean(_dif_from_base, axis=0), 'std': np.std(_dif_from_base, axis=0)}

gamma_1 = np.array([
    [76.1, 61.55, 55.77, 44.18, 39.7, 33.55, 29.41, 26.44, 23.12, 19.34],
    [81.9, 68.8, 52.83, 45.68, 38.04, 31.57, 28.67, 26.3, 23.68, 21.02],
    [90.1, 77.6, 57.9, 47.48, 40.0, 34.38, 27.87, 25.35, 22.79, 20.57]
])
results['gamma_1'] = {'mean': np.mean(gamma_1, axis=0), 'std': np.std(gamma_1, axis=0)}
_dif_from_base = gamma_1 - gamma_0
improvements['gamma_1'] = {'mean': np.mean(_dif_from_base, axis=0), 'std': np.std(_dif_from_base, axis=0)}

if acc_without_std:
    # Plot accuracy curves
    plt.subplots(figsize=(15, 12))
    plt.plot(number_of_classes_init_10_incr_10, results['ce']['mean'], 'o--', label='ce', color="#1f77b4")
    plt.plot(number_of_classes_init_10_incr_10, results['gamma_0_01']['mean'], 'o--', label='g = 0.01', color="#ff7f0e")
    plt.plot(number_of_classes_init_10_incr_10, results['gamma_0_02']['mean'], 'o--', label='g = 0.02', color="#2ca02c")
    plt.plot(number_of_classes_init_10_incr_10, results['gamma_0_05']['mean'],'o--', label='g = 0.05', color="#d62728")
    plt.plot(number_of_classes_init_10_incr_10, results['gamma_0_1']['mean'], 'o--', label='g = 0.1', color="#9467bd")
    plt.plot(number_of_classes_init_10_incr_10, results['gamma_0_2']['mean'], 'o-', label='g = 0.2', color="#8c564b")
    plt.plot(number_of_classes_init_10_incr_10, results['gamma_0_5']['mean'], 'o-', label='g = 0.5', color="#e377c2")
    plt.plot(number_of_classes_init_10_incr_10, results['gamma_1']['mean'], 'o-', label='g = 1', color="#7f7f7f")
    plt.xlabel('Number of Classes')
    plt.ylabel('Accuracy (%)')
    plt.legend()
    plt.title('Lwf Model mean Accuracies')

    plt.tight_layout()
    plt.savefig("resources/lwf_accuracies.png")       
    plt.close()

if acc_with_std:
    # Plot accuracy curves with std
    plt.subplots(figsize=(15, 12))
    plt.errorbar(number_of_classes_init_10_incr_10, results["ce"]["mean"], yerr=results["ce"]["std"], fmt='o--', capsize=8, label='ce', color="#1f77b4")
    plt.errorbar(number_of_classes_init_10_incr_10, results["gamma_0_01"]["mean"], yerr=results["gamma_0_01"]["std"], fmt='o--', capsize=8, label='g = 0.01', color="#2ca02c")
    plt.errorbar(number_of_classes_init_10_incr_10, results["gamma_0_02"]["mean"], yerr=results["gamma_0_02"]["std"], fmt='o--', capsize=8, label='g = 0.02', color="#d62728")
    plt.errorbar(number_of_classes_init_10_incr_10, results["gamma_0_05"]["mean"], yerr=results["gamma_0_05"]["std"], fmt='o--', capsize=8, label='g = 0.05', color="#ff7f0e")
    plt.errorbar(number_of_classes_init_10_incr_10, results["gamma_0_1"]["mean"], yerr=results["gamma_0_1"]["std"], fmt='o--', capsize=8, label='g = 0.1', color="#9467bd")
    plt.errorbar(number_of_classes_init_10_incr_10, results["gamma_0_2"]["mean"], yerr=results["gamma_0_2"]["std"], fmt='o-', capsize=8, label='g = 0.2', color="#8c564b")
    plt.errorbar(number_of_classes_init_10_incr_10, results["gamma_0_5"]["mean"], yerr=results["gamma_0_5"]["std"], fmt='o-', capsize=8, label='g = 0.5', color="#e377c2")
    plt.errorbar(number_of_classes_init_10_incr_10, results["gamma_1"]["mean"], yerr=results["gamma_1"]["std"], fmt='o-', capsize=8, label='g = 1', color="#7f7f7f")
    plt.xlabel('Number of Classes')
    plt.ylabel('Accuracy (%)')
    plt.legend()
    plt.title('Lwf Model mean Accuracies +/- std')

    plt.tight_layout()
    plt.savefig("resources/lwf_accuracies_with_std.png")       
    plt.close()

if acc_impr_without_std:
    # Plot accuracy curves
    plt.subplots(figsize=(15, 12))
    plt.plot(number_of_classes_init_10_incr_10, improvements['gamma_0_01']['mean'], 'o--', label='g = 0.01', color="#ff7f0e")
    plt.plot(number_of_classes_init_10_incr_10, improvements['gamma_0_02']['mean'], 'o--', label='g = 0.02', color="#2ca02c")
    plt.plot(number_of_classes_init_10_incr_10, improvements['gamma_0_05']['mean'], 'o--', label='g = 0.05', color="#d62728")
    plt.plot(number_of_classes_init_10_incr_10, improvements['gamma_0_1']['mean'], 'o--', label='g = 0.1', color="#9467bd")
    plt.plot(number_of_classes_init_10_incr_10, improvements['gamma_0_2']['mean'], 'o-', label='g = 0.2', color="#8c564b")
    plt.plot(number_of_classes_init_10_incr_10, improvements['gamma_0_5']['mean'], 'o-', label='g = 0.5', color="#e377c2")
    plt.plot(number_of_classes_init_10_incr_10, improvements['gamma_1']['mean'], 'o-', label='g = 1', color="#7f7f7f")
    plt.xlabel('Number of Classes')
    plt.ylabel('Accuracy (%)')
    plt.legend()
    plt.title('Lwf Model mean Accuracies')

    plt.tight_layout()
    plt.savefig("resources/lwf_accuracy_improvements_from_ce.png")       
    plt.close()

if acc_impr_with_std:
    # Plot improvement curves with std
    plt.subplots(figsize=(15, 12))
    plt.errorbar(number_of_classes_init_10_incr_10, improvements["gamma_0_01"]["mean"], yerr=improvements["gamma_0_01"]["std"], fmt='o--', capsize=9, label='g = 0.01', color="#2ca02c")
    plt.errorbar(number_of_classes_init_10_incr_10, improvements["gamma_0_02"]["mean"], yerr=improvements["gamma_0_02"]["std"], fmt='o--', capsize=8, label='g = 0.02', color="#d62728")
    plt.errorbar(number_of_classes_init_10_incr_10, improvements["gamma_0_05"]["mean"], yerr=improvements["gamma_0_05"]["std"], fmt='o--', capsize=7, label='g = 0.05', color="#ff7f0e")
    plt.errorbar(number_of_classes_init_10_incr_10, improvements["gamma_0_1"]["mean"], yerr=improvements["gamma_0_1"]["std"], fmt='o--', capsize=6, label='g = 0.1', color="#9467bd")
    plt.errorbar(number_of_classes_init_10_incr_10, improvements["gamma_0_2"]["mean"], yerr=improvements["gamma_0_2"]["std"], fmt='o-', capsize=9, label='g = 0.2', color="#8c564b")
    plt.errorbar(number_of_classes_init_10_incr_10, improvements["gamma_0_5"]["mean"], yerr=improvements["gamma_0_5"]["std"], fmt='o-', capsize=8, label='g = 0.5', color="#e377c2")
    plt.errorbar(number_of_classes_init_10_incr_10, improvements["gamma_1"]["mean"], yerr=improvements["gamma_1"]["std"], fmt='o-', capsize=6, label='g = 1', color="#7f7f7f")
    plt.xlabel('Number of Classes')
    plt.ylabel('Accuracy (%)')
    plt.legend()
    plt.title('Lwf Model accuracy improvements from pure ce')

    plt.tight_layout()
    plt.savefig("resources/lwf_accuracy_improvements_from_ce_with_std.png")       
    plt.close()
